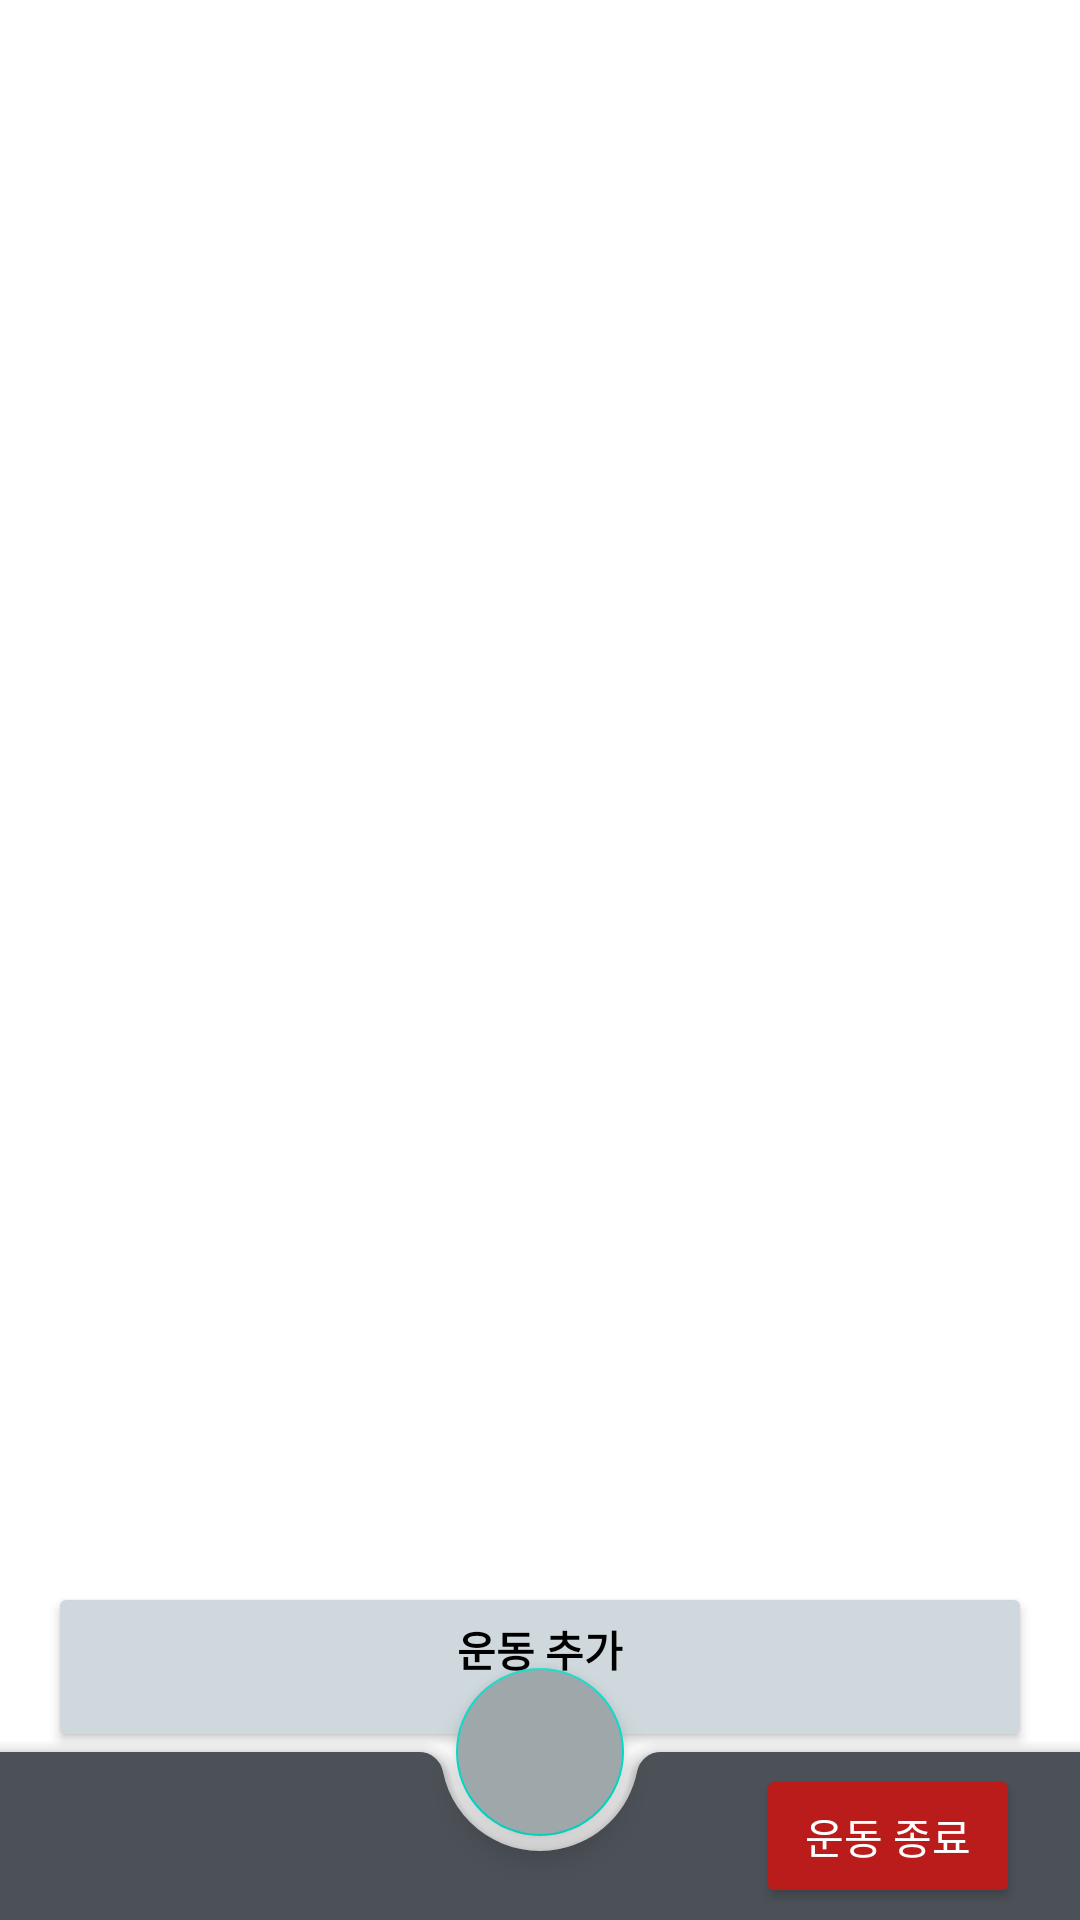

Android layout source for this screen:
<!-- AndroidManifest.xml: fallback theme Theme.MaterialComponents.DayNight.NoActionBar -->
<!-- res/layout/fragment_exercise.xml -->
<?xml version="1.0" encoding="utf-8"?>
<layout xmlns:android="http://schemas.android.com/apk/res/android"
    xmlns:app="http://schemas.android.com/apk/res-auto">

    <data>

        <variable
            name="timeString"
            type="String" />

        <variable
            name="isTimerRunning"
            type="Boolean" />
    </data>

    <androidx.coordinatorlayout.widget.CoordinatorLayout
        android:id="@+id/coordinator_layout"
        android:layout_width="match_parent"
        android:layout_height="match_parent"
        app:layout_constraintBottom_toBottomOf="parent"
        app:layout_constraintEnd_toEndOf="parent"
        app:layout_constraintStart_toStartOf="parent"
        app:layout_constraintTop_toBottomOf="@id/recycler_view_history">

        <androidx.constraintlayout.widget.ConstraintLayout
            android:layout_width="match_parent"
            android:layout_height="match_parent"
            android:layout_marginHorizontal="16dp"
            android:layout_marginTop="16dp"
            android:layout_marginBottom="?attr/actionBarSize">

            <androidx.recyclerview.widget.RecyclerView
                android:id="@+id/recycler_view_history"
                android:layout_width="0dp"
                android:layout_height="0dp"
                app:layoutManager="androidx.recyclerview.widget.LinearLayoutManager"
                app:layout_constraintBottom_toTopOf="@+id/button_exercise_add"
                app:layout_constraintEnd_toEndOf="parent"
                app:layout_constraintStart_toStartOf="parent"
                app:layout_constraintTop_toTopOf="parent" />

            <Button
                android:id="@+id/button_exercise_add"
                style="@style/Text.Small.Bold"
                android:layout_width="0dp"
                android:layout_height="wrap_content"
                android:backgroundTint="@color/secondaryColor"
                android:paddingTop="12dp"
                android:paddingBottom="24dp"
                android:text="@string/exercise_add"
                app:icon="@drawable/ic_add"
                app:iconGravity="textStart"
                app:layout_constraintBottom_toBottomOf="parent"
                app:layout_constraintEnd_toEndOf="parent"
                app:layout_constraintHorizontal_bias="0.0"
                app:layout_constraintStart_toStartOf="parent" />
        </androidx.constraintlayout.widget.ConstraintLayout>


        <com.google.android.material.bottomappbar.BottomAppBar
            android:id="@+id/bottom_app_bar"
            style="@style/Widget.MaterialComponents.BottomAppBar"
            android:layout_width="match_parent"
            android:layout_height="wrap_content"
            android:layout_gravity="bottom"
            app:backgroundTint="@color/primaryLightColor"
            app:fabAlignmentMode="center">

            <androidx.constraintlayout.widget.ConstraintLayout
                android:layout_width="match_parent"
                android:layout_height="match_parent"
                android:layout_marginHorizontal="20dp">

                <TextView
                    android:id="@+id/text_view_timer"
                    style="@style/Text.Medium"
                    android:layout_width="wrap_content"
                    android:layout_height="wrap_content"
                    android:backgroundTint="@color/error"
                    android:text="@{timeString}"
                    android:textColor="@color/white"
                    app:layout_constraintBottom_toBottomOf="parent"
                    app:layout_constraintStart_toStartOf="parent"
                    app:layout_constraintTop_toTopOf="parent" />

                <Button
                    android:id="@+id/button_exercise_end"
                    android:layout_width="wrap_content"
                    android:layout_height="match_parent"
                    android:backgroundTint="@color/error"
                    android:text="@string/end_exercise"
                    android:textColor="@color/white"
                    app:layout_constraintEnd_toEndOf="parent" />


            </androidx.constraintlayout.widget.ConstraintLayout>

        </com.google.android.material.bottomappbar.BottomAppBar>

        <com.google.android.material.floatingactionbutton.FloatingActionButton
            android:id="@+id/button_exercise_start_and_pause"
            android:src="@{isTimerRunning ? @drawable/ic_pause : @drawable/ic_play_arrow}"
            android:layout_width="wrap_content"
            android:layout_height="wrap_content"
            android:backgroundTint="@color/secondaryDarkColor"
            app:layout_anchor="@id/bottom_app_bar"
            android:contentDescription="@string/stopwatch" />

    </androidx.coordinatorlayout.widget.CoordinatorLayout>
</layout>
<!-- resources referenced by this layout -->
<resources>
  <color name="error">#FFBA1B1B</color>
  <color name="primaryLightColor">#4c5158</color>
  <color name="secondaryColor">#cfd8dc</color>
  <color name="secondaryDarkColor">#9ea7aa</color>
  <color name="white">#FFFFFFFF</color>
  <!-- drawable ic_play_arrow (drawable) -->
  <vector android:height="24dp" android:tint="#000005"
      android:viewportHeight="24" android:viewportWidth="24"
      android:width="24dp" xmlns:android="http://schemas.android.com/apk/res/android">
      <path android:fillColor="@android:color/white" android:pathData="M8,5v14l11,-7z"/>
  </vector>
  <string name="end_exercise">운동 종료</string>
  <string name="exercise_add">운동 추가</string>
  <string name="stopwatch">stopwatch start and pause</string>
  <style name="Text.Medium">
          <item name="android:textSize">18sp</item>
          <item name="lineSpacing">6sp</item>
      </style>
  <style name="Text.Small.Bold">
          <item name="android:textStyle">bold</item>
      </style>
</resources>
